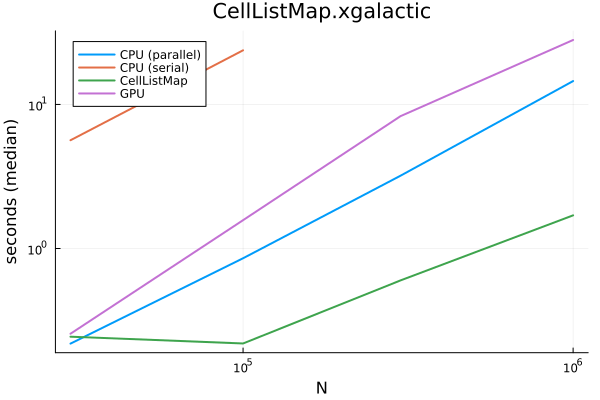

Source data for this figure (header and first rows):
method, N, time_median, time_mean, time_std, gc_median, memory_mb, allocs, n_runs, name
CPU (parallel), 30000, 0.2187, 0.2175, 0.008273, 0.0, 0.05168, 466, 23, galactic
CPU (serial), 30000, 5.641, 5.641, NaN, 0.0, 0.0, 0, 1, galactic
GPU, 30000, 0.2562, 0.2565, 0.001955, 0.0, 0.004913, 76, 20, galactic
CellListMap, 30000, 0.2443, 0.2481, 0.01607, 0.0, 0.07054, 371, 21, galactic
CPU (parallel), 100000, 0.8558, 0.8671, 0.02904, 0.0, 0.05168, 466, 6, galactic
CPU (serial), 100000, 23.74, 23.74, NaN, 0.0, 0.0, 0, 1, galactic
GPU, 100000, 1.573, 1.575, 0.01233, 0.0, 0.004913, 76, 4, galactic
CellListMap, 100000, 0.2192, 0.2195, 0.002322, 0.0, 0.07603, 399, 23, galactic
CPU (parallel), 300000, 3.201, 3.201, 0.0226, 0.0, 0.05168, 466, 2, galactic
GPU, 300000, 8.291, 8.291, NaN, 0.0, 0.004929, 77, 1, galactic
CellListMap, 300000, 0.6007, 0.5989, 0.009535, 0.0, 0.07603, 399, 9, galactic
CPU (parallel), 1000000, 14.52, 14.52, NaN, 0.0, 0.05168, 466, 1, galactic
GPU, 1000000, 28, 28, NaN, 0.0, 0.005066, 83, 1, galactic
CellListMap, 1000000, 1.699, 1.702, 0.006317, 0.0, 0.07677, 447, 3, galactic
